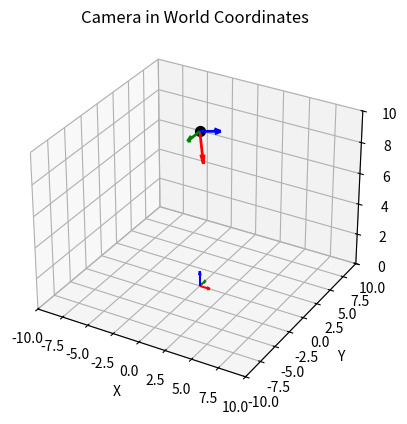

Python code for this plot:
import numpy as np
import matplotlib.pyplot as plt

# Camera pose
C_world = np.array([0, 0, 10])
pitch_deg = 80
theta = np.deg2rad(pitch_deg)

# Rotation matrix for pitch about x-axis
R_y = np.array([
    [np.cos(theta), 0, np.sin(theta)],
    [0, 1, 0],
    [-np.sin(theta), 0, np.cos(theta)]
])

# Camera axes in camera frame
camera_forward = np.array([0, 0, 1])  # Z-forward in camera coords
camera_right   = np.array([1, 0, 0])  # X-right in camera coords
camera_up      = np.array([0, -1, 0]) # Y-up (adjusted for image coords)

# Rotate to world frame
forward_world = R_y @ camera_forward
right_world   = R_y @ camera_right
up_world      = R_y @ camera_up

# Plot setup
fig = plt.figure()
ax = fig.add_subplot(111, projection='3d')

# Plot world origin axes
ax.quiver(0, 0, 0, 1, 0, 0, color='r', label='World X')
ax.quiver(0, 0, 0, 0, 1, 0, color='g', label='World Y')
ax.quiver(0, 0, 0, 0, 0, 1, color='b', label='World Z')

# Plot camera position
ax.scatter(*C_world, color='k', s=50, label='Camera')

# Plot camera axes
scale = 2
ax.quiver(*C_world, *(forward_world*scale), color='b', linewidth=2, label='Camera forward')
ax.quiver(*C_world, *(right_world*scale),   color='r', linewidth=2, label='Camera right')
ax.quiver(*C_world, *(up_world*scale),      color='g', linewidth=2, label='Camera up')

# Labels
ax.set_xlabel('X')
ax.set_ylabel('Y')
ax.set_zlabel('Z')
ax.set_title('Camera in World Coordinates')

# Set fixed limits
ax.set_xlim([-10, 10])
ax.set_ylim([-10, 10])
ax.set_zlim([0, 10])
# ax.set_box_aspect([1, 1, 1])

# ax.legend()
plt.show()
